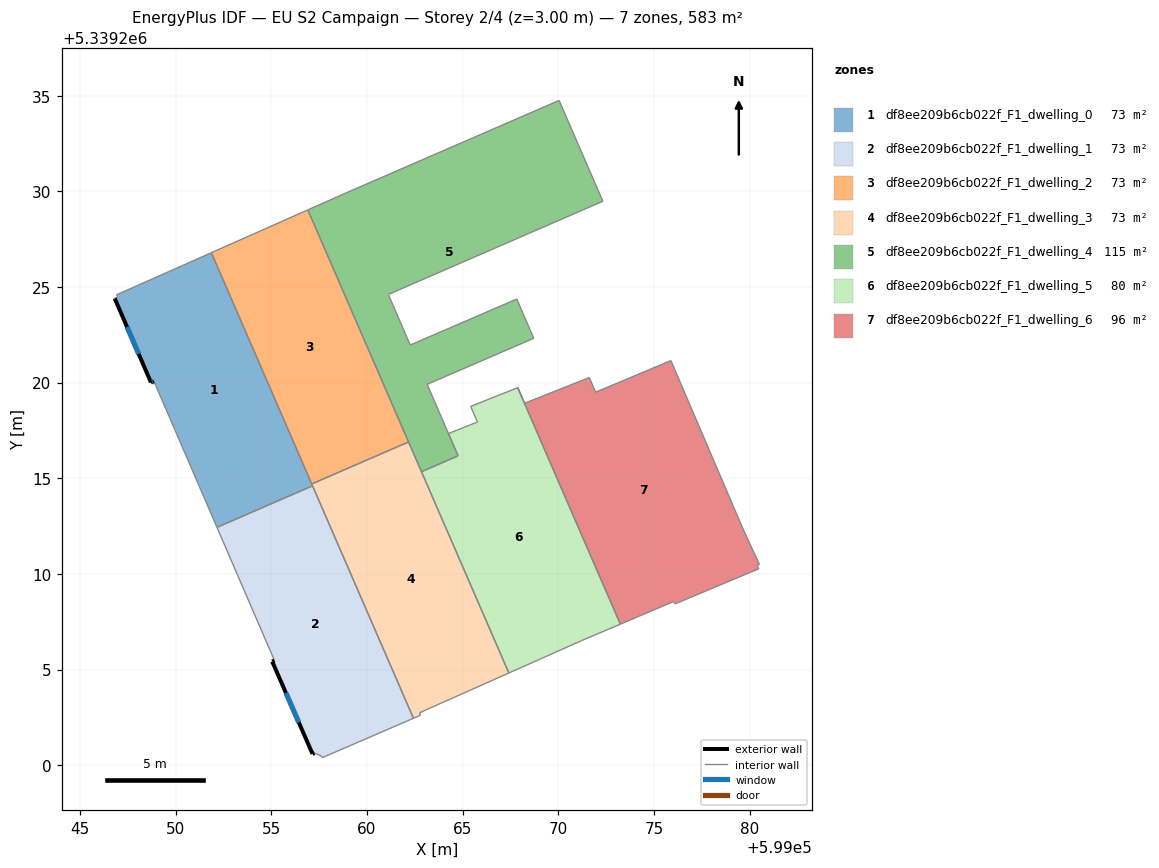
=== STOREY PLAN SPEC (per zone: floor XY polygon, exterior-wall plan segments, windows/doors) ===
zone 1: df8ee209b6cb022f_F1_dwelling_0  (72.9 m²)
  floor: (599051.86, 5339226.79) (599057.15, 5339214.60) (599052.15, 5339212.43) (599048.86, 5339220.07) (599048.70, 5339220.01) (599046.81, 5339224.40) (599046.95, 5339224.48) (599046.91, 5339224.60) (599047.02, 5339224.64)
  exterior wall: (599048.70, 5339220.01) – (599048.86, 5339220.07)  [0.2 m]
    window: (599048.76, 5339220.03) – (599048.81, 5339220.05)  [0.1 m²]
  exterior wall: (599046.81, 5339224.40) – (599048.70, 5339220.01)  [4.8 m]
    window: (599047.45, 5339222.91) – (599048.06, 5339221.50)  [1.5 m²]
  interior walls: 7
zone 2: df8ee209b6cb022f_F1_dwelling_1  (72.9 m²)
  floor: (599057.15, 5339214.60) (599062.43, 5339202.45) (599057.66, 5339200.39) (599057.61, 5339200.48) (599057.26, 5339200.63) (599057.15, 5339200.59) (599055.04, 5339205.42) (599055.16, 5339205.48) (599052.15, 5339212.43)
  exterior wall: (599055.04, 5339205.42) – (599057.15, 5339200.59)  [5.3 m]
    window: (599055.76, 5339203.77) – (599056.43, 5339202.23)  [1.6 m²]
  exterior wall: (599055.16, 5339205.48) – (599055.04, 5339205.42)  [0.1 m]
  exterior wall: (599057.15, 5339200.59) – (599057.26, 5339200.63)  [0.1 m]
  interior walls: 6
zone 3: df8ee209b6cb022f_F1_dwelling_2  (72.9 m²)
  floor: (599056.90, 5339229.03) (599062.17, 5339216.90) (599057.11, 5339214.70) (599051.86, 5339226.79)
  interior walls: 4
zone 4: df8ee209b6cb022f_F1_dwelling_3  (72.9 m²)
  floor: (599062.17, 5339216.90) (599067.42, 5339204.82) (599062.75, 5339202.74) (599062.79, 5339202.61) (599062.43, 5339202.45) (599057.11, 5339214.70)
  interior walls: 6
zone 5: df8ee209b6cb022f_F1_dwelling_4  (115.2 m²)
  floor: (599070.04, 5339234.75) (599072.33, 5339229.48) (599061.12, 5339224.61) (599062.26, 5339221.96) (599067.83, 5339224.37) (599068.72, 5339222.32) (599063.15, 5339219.91) (599064.75, 5339216.17) (599062.85, 5339215.34) (599056.90, 5339229.03) (599058.84, 5339229.89) (599069.82, 5339234.66)
  interior walls: 12
zone 6: df8ee209b6cb022f_F1_dwelling_5  (80.4 m²)
  floor: (599067.88, 5339219.74) (599073.24, 5339207.37) (599071.22, 5339206.51) (599067.42, 5339204.82) (599062.85, 5339215.34) (599064.76, 5339216.17) (599064.26, 5339217.34) (599064.40, 5339217.39) (599064.66, 5339217.50) (599064.67, 5339217.50) (599064.95, 5339217.62) (599065.07, 5339217.66) (599065.35, 5339217.77) (599065.37, 5339217.78) (599065.63, 5339217.88) (599065.77, 5339217.94) (599065.42, 5339218.76)
  interior walls: 17
zone 7: df8ee209b6cb022f_F1_dwelling_6  (95.9 m²)
  floor: (599075.89, 5339221.15) (599079.61, 5339212.45) (599080.51, 5339210.50) (599080.40, 5339210.46) (599080.48, 5339210.26) (599076.10, 5339208.43) (599076.03, 5339208.56) (599073.24, 5339207.37) (599067.88, 5339219.74) (599068.24, 5339218.92) (599071.62, 5339220.27) (599071.95, 5339219.50)
  interior walls: 12

=== DERIVED (storey summary) ===
Building: EU S2 Campaign
Storey: 2 of 4  (floor level z = 3.00 m)
Storey gross floor area: 582.9 m²
Zones on this storey: 7
  - df8ee209b6cb022f_F1_dwelling_0: floor 72.9 m²; exterior wall 4.9 m (14.8 m²); 2 window(s) 1.5 m²; WWR 10.2%
  - df8ee209b6cb022f_F1_dwelling_1: floor 72.9 m²; exterior wall 5.5 m (16.5 m²); 1 window(s) 1.6 m²; WWR 9.8%
  - df8ee209b6cb022f_F1_dwelling_2: floor 72.9 m²
  - df8ee209b6cb022f_F1_dwelling_3: floor 72.9 m²
  - df8ee209b6cb022f_F1_dwelling_4: floor 115.2 m²
  - df8ee209b6cb022f_F1_dwelling_5: floor 80.4 m²
  - df8ee209b6cb022f_F1_dwelling_6: floor 95.9 m²
Zone adjacency (shared interzone walls):
  - df8ee209b6cb022f_F1_dwelling_0 ↔ df8ee209b6cb022f_F1_dwelling_1
  - df8ee209b6cb022f_F1_dwelling_2 ↔ df8ee209b6cb022f_F1_dwelling_3